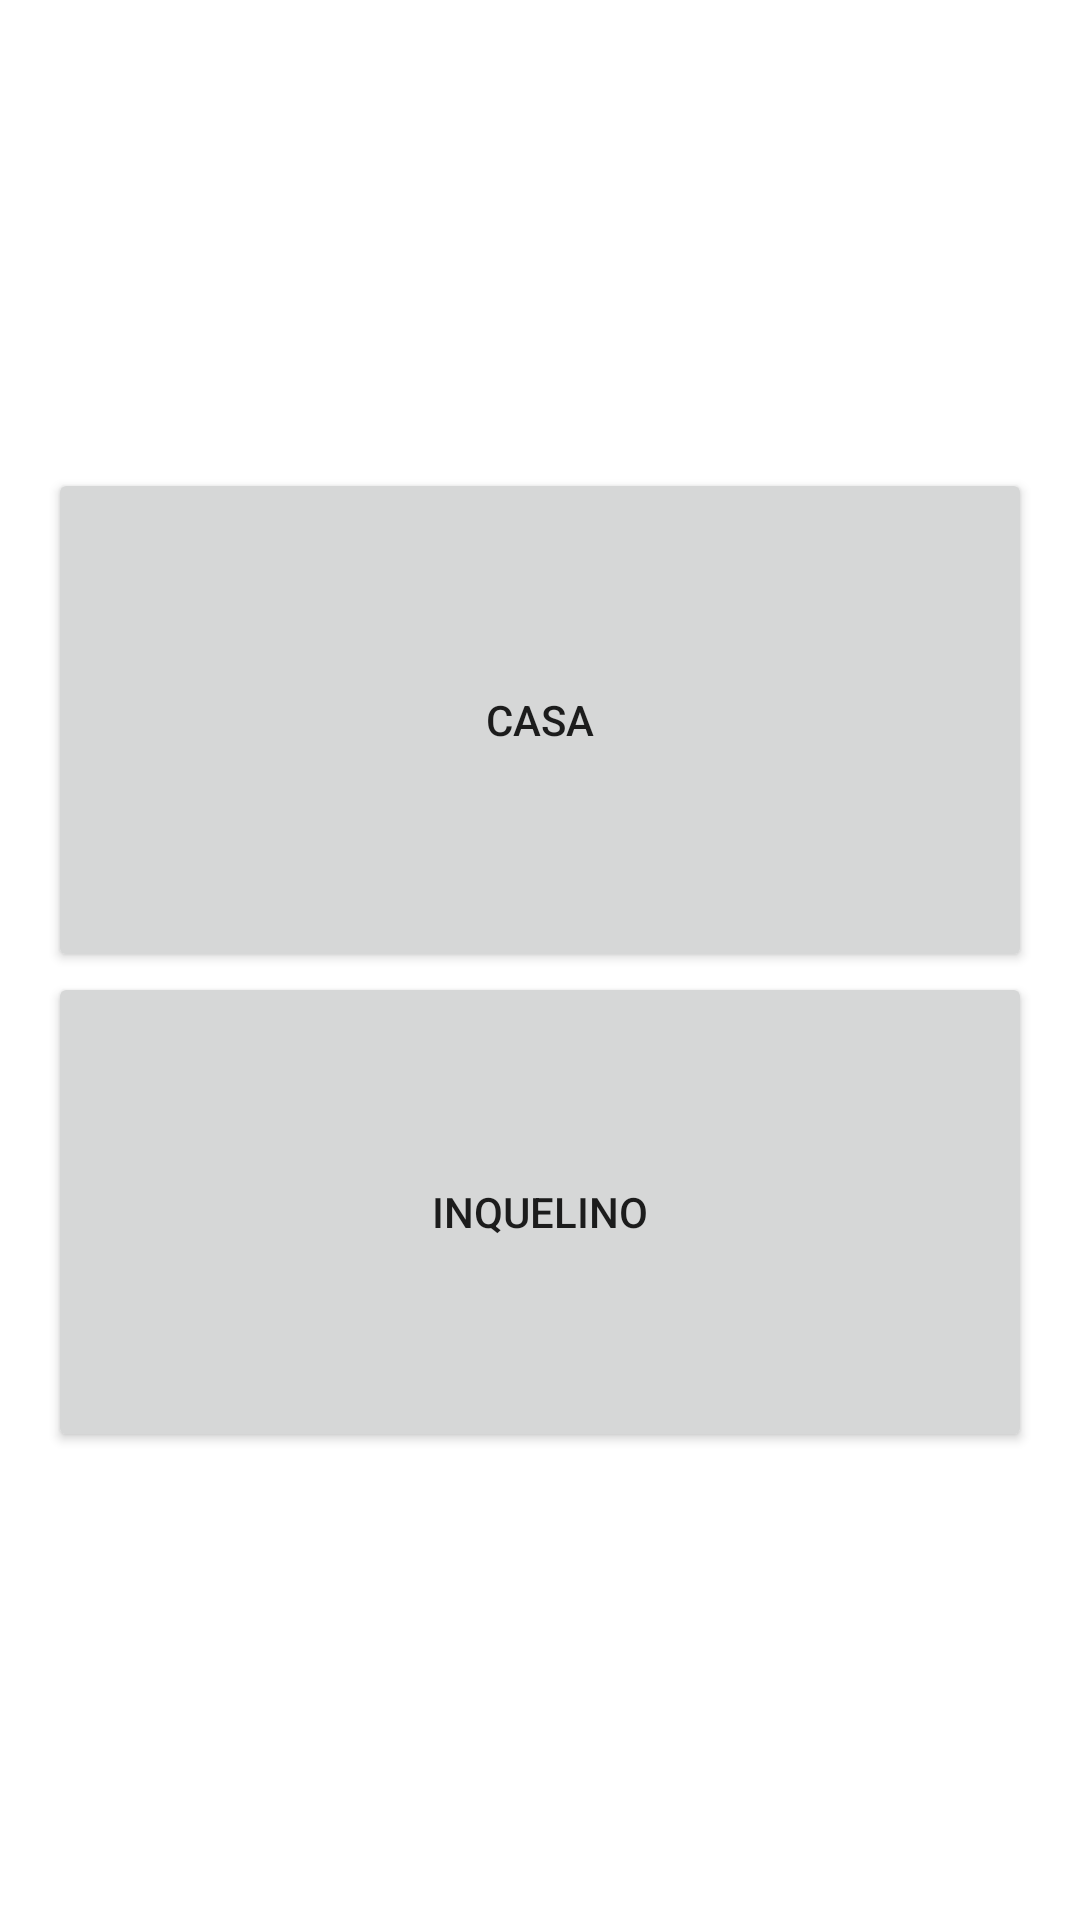

Write the Android layout XML for this screen, with the resource values it uses.
<!-- AndroidManifest.xml: application theme Theme.Locacenter -->
<!-- res/layout/activity_add_casa_ou_inquelino.xml -->
<?xml version="1.0" encoding="utf-8"?>
<androidx.constraintlayout.widget.ConstraintLayout xmlns:android="http://schemas.android.com/apk/res/android"
    xmlns:app="http://schemas.android.com/apk/res-auto"
    xmlns:tools="http://schemas.android.com/tools"
    android:layout_width="match_parent"
    android:layout_height="match_parent"
    tools:context=".controller.exibir.AddCasaOuInquelino">

    <LinearLayout
        android:layout_width="0dp"
        android:layout_height="wrap_content"
        android:layout_marginStart="16dp"
        android:layout_marginLeft="16dp"
        android:layout_marginTop="200dp"
        android:layout_marginEnd="16dp"
        android:layout_marginRight="16dp"
        android:layout_marginBottom="200dp"
        android:orientation="vertical"
        app:layout_constraintBottom_toBottomOf="parent"
        app:layout_constraintEnd_toEndOf="parent"
        app:layout_constraintStart_toStartOf="parent"
        app:layout_constraintTop_toTopOf="parent">

        <Button
            android:id="@+id/button"
            android:layout_width="match_parent"
            android:layout_height="168dp"
            android:onClick="addCasa"
            android:text="Casa" />

        <Button
            android:id="@+id/button4"
            android:layout_width="match_parent"
            android:layout_height="160dp"
            android:onClick="addInquelino"
            android:text="Inquelino" />
    </LinearLayout>
</androidx.constraintlayout.widget.ConstraintLayout>
<!-- resources referenced by this layout -->
<resources>
  <style name="Theme.Locacenter" parent="Theme.MaterialComponents.DayNight.NoActionBar">
          
          <item name="colorPrimary">@color/purple_500</item>
          <item name="colorPrimaryVariant">@color/purple_700</item>
          <item name="colorOnPrimary">@color/white</item>
          
          <item name="colorSecondary">@color/teal_200</item>
          <item name="colorSecondaryVariant">@color/teal_700</item>
          <item name="colorOnSecondary">@color/black</item>
          
          <item name="android:statusBarColor" tools:targetApi="l">?attr/colorPrimaryVariant</item>
          
      </style>
  <!-- not gathered from this repository: default colours our renderer supplied (Android Studio template values) -->
  <color name="purple_500">#FF6200EE</color>
  <color name="purple_700">#FF3700B3</color>
  <color name="teal_200">#FF03DAC5</color>
  <color name="teal_700">#FF018786</color>
  <color name="black">#FF000000</color>
  <color name="white">#FFFFFFFF</color>
</resources>
